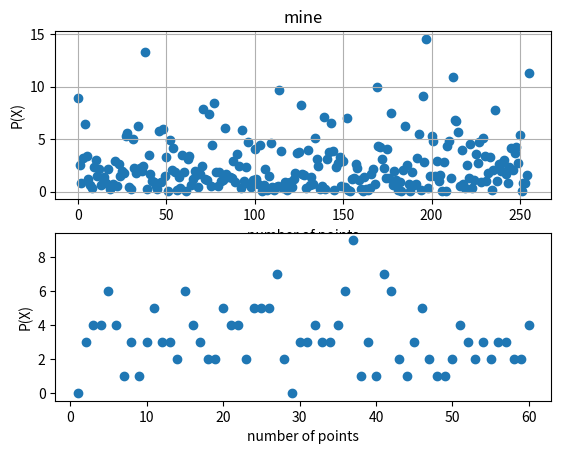

Reproduce this figure in Python.
import numpy as np
import matplotlib.pyplot as plt
miu = 10# for mixed version
n0 = 12947 
exponent_dist_lambda = 0.4
poisson_lambda = 3
# for t in range(10):
t = 2
__lambda__ = 8*t+3

k = 10
m = pow(2, k)
randoms = np.array([])
randoms_mixed = np.array([])
last_n = 1
last_n_mixed = 1
index__ = np.array([])
S = 1
J = 0
poisson_randoms = np.array([])
poison_index_plot = np.array([])
index_poison = 0
for i in range(pow(2, k-2)):
    index__ = np.append(index__, i)
    n = (last_n * __lambda__) % m
    n_mixed = (last_n_mixed * __lambda__ + miu) % m
    last_n = n
    last_n_mixed = last_n
    randoms = np.append(randoms, n/m)
    randoms_mixed = np.append(randoms_mixed, n_mixed/m)

    r = n_mixed/m
    S = S * r

    if S < np.exp(-poisson_lambda):
        poisson_randoms = np.append(poisson_randoms, J)    
        J = 0
        S = 1
        index_poison += 1
        poison_index_plot = np.append(poison_index_plot, index_poison)
    else:
        J = J+1

print(randoms)
print(np.mean(randoms))
print("================\n", randoms_mixed)
print(np.mean(randoms_mixed))

exponent_dist = (-1/exponent_dist_lambda) * np.log(randoms_mixed)
print("exponent_dist mean :", np.mean(exponent_dist))
plt.figure(1)
plt.subplot(211)
plt.xlabel('number of points')

plt.ylabel('P(X)')
plt.title("mine")
plt.scatter(index__, exponent_dist)
plt.grid(True)

randoms_mixed = np.random.rand(1, pow(2, k-2))
exponent_dist = (-1/exponent_dist_lambda) * np.log(randoms_mixed)
plt.subplot(212)
plt.xlabel('number of points')
plt.ylabel('P(X)')
#plt.title("numpy")
plt.scatter(poison_index_plot, poisson_randoms)

plt.show()
print(poisson_randoms)
